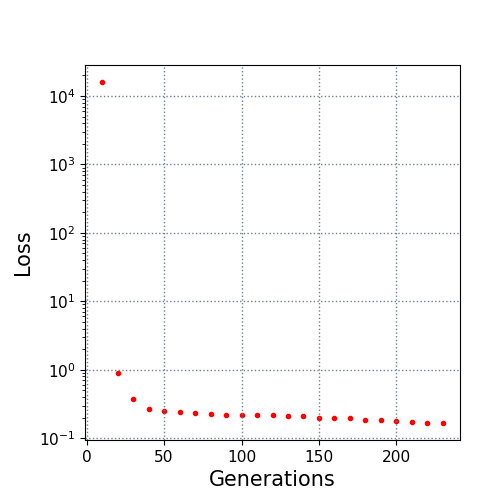

The data file committed next to this chart (first rows):
10.0, 16023.570736
20.0, 0.8959
30.0, 0.374
40.0, 0.2691
50.0, 0.2462
60.0, 0.239
70.0, 0.2318
80.0, 0.2236
90.0, 0.2184
100.0, 0.2176
110.0, 0.217
120.0, 0.2147
130.0, 0.2144
140.0, 0.2074
150.0, 0.199
160.0, 0.1971
170.0, 0.1944
180.0, 0.1863
190.0, 0.185
200.0, 0.1774
210.0, 0.1714
220.0, 0.1684
230.0, 0.1668
